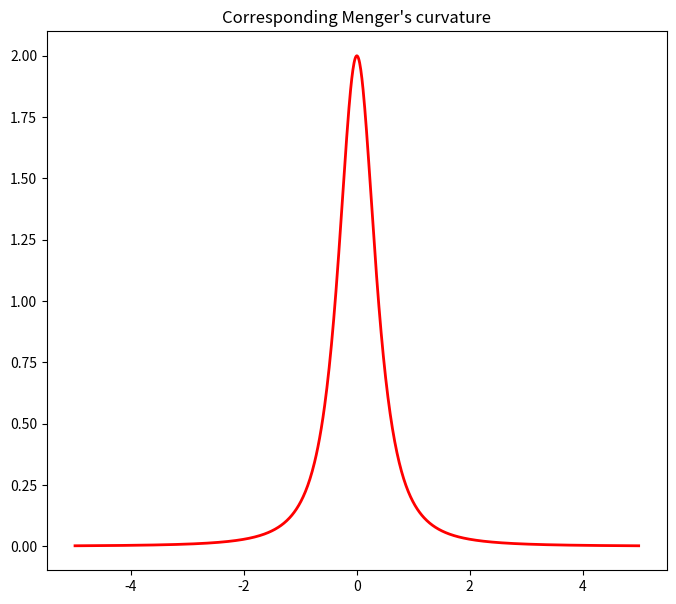

The script that saved this image: (Note: this script raises an exception after producing the figure.)
import numpy as np
import os
import warnings
import matplotlib.pyplot as plt


class Curvature:
    """
    Class for computing curvature of ordered list of points on a plane
    """
    def __init__(self, line):

        self.line = np.array(line)
        self.curvature = None

    @staticmethod
    def _get_twice_triangle_area(a, b, c):

        if np.all(a == b) or np.all(b == c) or np.all(c == a):
            exit('At least two points are at the same position')

        twice_triangle_area = (b[0] - a[0])*(c[1] - a[1]) - (b[1]-a[1]) * (c[0]-a[0])

        if twice_triangle_area == 0:
            warnings.warn('Collinear consecutive points found: '
                          '\na: {}\t b: {}\t c: {}'.format(a, b, c))

        return twice_triangle_area

    def _get_menger_curvature(self, a, b, c):

        menger_curvature = (2 * self._get_twice_triangle_area(a, b, c) /
                            (np.linalg.norm(a - b) * np.linalg.norm(b - c) * np.linalg.norm(c - a)))
        # WARNING FOR NEGATIVE CURVATURE #
        # if menger_curvature < 0.0:
        #     warnings.warn('Negative curvature found with points: '
        #                   '\na: {}\t b: {}\t c: {}'.format(a, b, c))
        return menger_curvature

    def calculate_curvature(self, gap=0):

        self.curvature = np.zeros(len(self.line) - 2)
        for local_, point in enumerate(range(len(self.curvature)-gap*2)):
            triplet = self.line[point:point+3+gap*2:gap+1, :]
            self.curvature[local_] = self._get_menger_curvature(*triplet)
        return self.curvature

    def plot_curvature(self):

        fig, _ = plt.subplots(figsize=(8, 7))
        _.plot(self.line[1:-1, 0], self.curvature, 'r-', lw=2)
        _.set_title('Corresponding Menger\'s curvature'.format(len(self.curvature)))
        fig.savefig(os.path.join('images', 'Curvature.png'))
        return _


if __name__ == '__main__':

    x = np.linspace(-5, 5, 1001)
    y = (x ** 2)
    xy = list(zip(x, y))  # list of points in 2D space

    curv = Curvature(line=xy)
    curv.calculate_curvature(gap=0)

    print('Curvature values (first 10 points): {}'.format(curv.curvature[:10]))
    print('Curvature values (10 middle points): {}'.format(curv.curvature[int(len(x)/2-5):int(len(x)/2+5)]))
    print('Maximum curvature: {}'.format(max(curv.curvature)))
    print('Minimum curvature: {}'.format(min(curv.curvature)))

    curv.plot_curvature()
